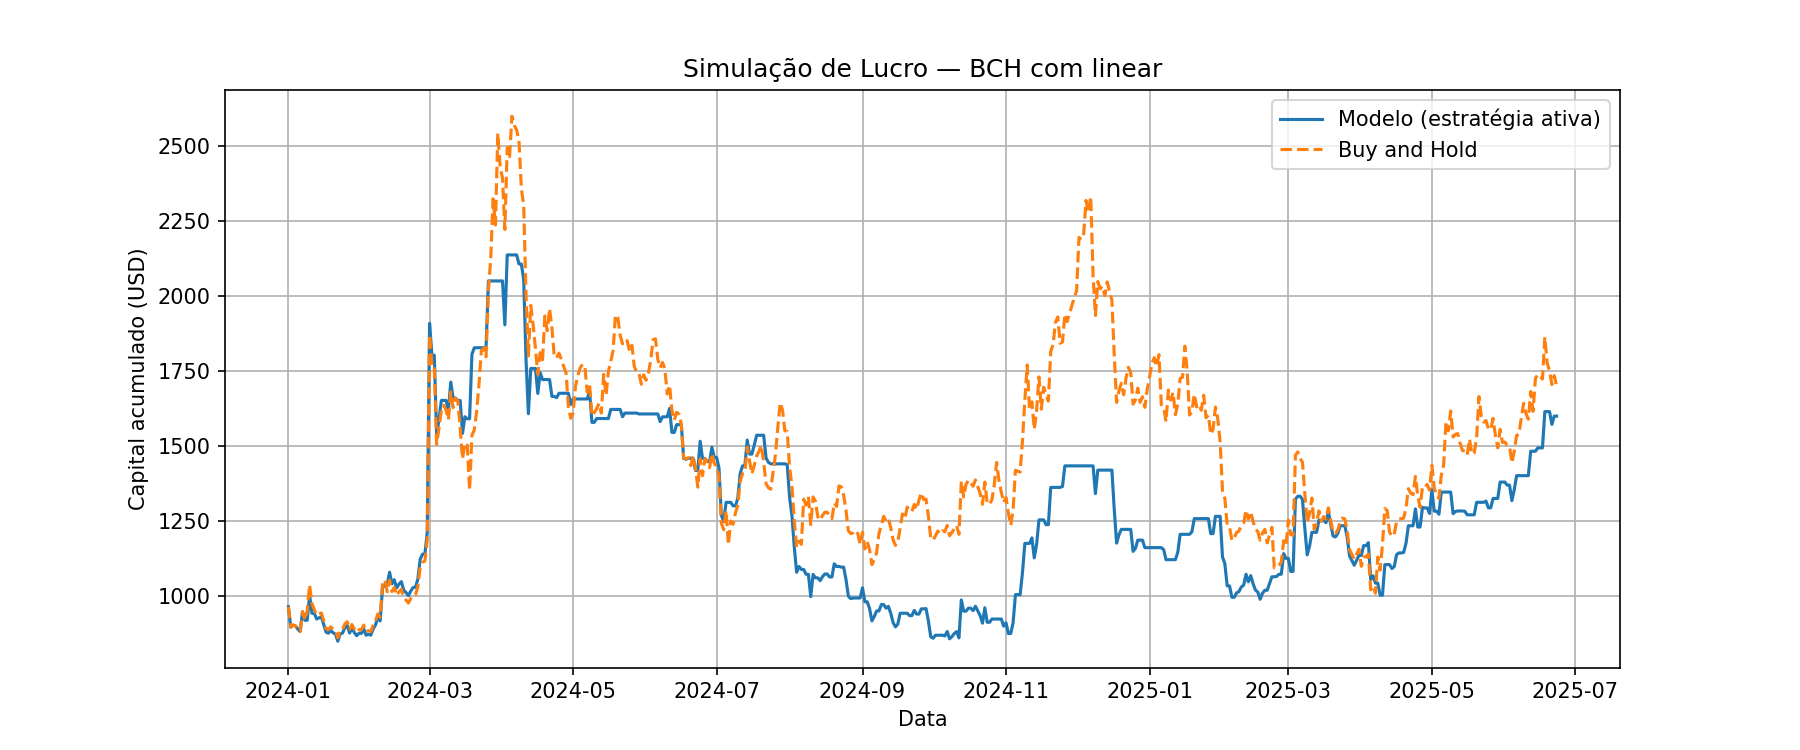

The data file committed next to this chart (first rows):
Data, preco_hoje, preco_amanha, Previsao, sinal, retorno_estrategia, retorno_hold, capital_estrategia, capital_hold
2024-01-01, 266.7, 257.1, 276.8, 1, 0.9637, 0.9637, 963.7, 963.7
2024-01-02, 257.1, 238.9, 258.1, 1, 0.9292, 0.9292, 895.5, 895.5
2024-01-03, 238.9, 240.7, 242.8, 1, 1.008, 1.008, 902.4, 902.4
2024-01-04, 240.7, 239.9, 249.5, 1, 0.9965, 0.9965, 899.3, 899.3
2024-01-05, 239.9, 237.2, 240.7, 1, 0.9887, 0.9887, 889.1, 889.1
2024-01-06, 237.2, 235, 239.5, 1, 0.9908, 0.9908, 880.9, 880.9
2024-01-07, 235, 252.6, 238.5, 1, 1.075, 1.075, 947, 947
2024-01-08, 252.6, 244.9, 262.1, 1, 0.9696, 0.9696, 918.3, 918.3
2024-01-09, 244.9, 253.5, 243.4, 0, 1.0, 1.035, 918.3, 950.4
2024-01-10, 253.5, 276.6, 263.9, 1, 1.091, 1.091, 1002, 1037
2024-01-11, 276.6, 259.9, 283.6, 1, 0.9398, 0.9398, 941.5, 974.4
2024-01-12, 259.9, 254.6, 256.9, 0, 1.0, 0.9794, 941.5, 954.3
2024-01-13, 254.6, 249.5, 265.1, 1, 0.98, 0.98, 922.7, 935.3
2024-01-14, 249.5, 250.4, 254.2, 1, 1.004, 1.004, 926.3, 938.9
2024-01-15, 250.4, 251.4, 255.5, 1, 1.004, 1.004, 930, 942.6
2024-01-16, 251.4, 244.4, 254.1, 1, 0.9721, 0.9721, 904, 916.3
2024-01-17, 244.4, 237.6, 245.6, 1, 0.9722, 0.9722, 878.8, 890.8
2024-01-18, 237.6, 236.6, 242.1, 1, 0.9959, 0.9959, 875.2, 887.2
2024-01-19, 236.6, 239.1, 242.2, 1, 1.01, 1.01, 884.4, 896.4
2024-01-20, 239.1, 237, 243.7, 1, 0.9912, 0.9912, 876.6, 888.5
2024-01-21, 237, 235.8, 239.8, 1, 0.9947, 0.9947, 872, 883.8
2024-01-22, 235.8, 229.4, 240.8, 1, 0.9729, 0.9729, 848.3, 859.9
2024-01-23, 229.4, 236.2, 233.3, 1, 1.03, 1.03, 873.7, 885.5
2024-01-24, 236.2, 236.7, 245.4, 1, 1.002, 1.002, 875.4, 887.3
2024-01-25, 236.7, 241.7, 239.5, 1, 1.021, 1.021, 893.8, 906
2024-01-26, 241.7, 243.6, 247.9, 1, 1.008, 1.008, 901.1, 913.4
2024-01-27, 243.6, 236.8, 247.8, 1, 0.9719, 0.9719, 875.8, 887.7
2024-01-28, 236.8, 241.1, 240.1, 1, 1.018, 1.018, 891.9, 904
2024-01-29, 241.1, 237.3, 249.4, 1, 0.984, 0.984, 877.6, 889.6
2024-01-30, 237.3, 234.4, 239.3, 1, 0.9878, 0.9878, 866.9, 878.7
2024-01-31, 234.4, 236.6, 239.2, 1, 1.009, 1.009, 875, 886.9
2024-02-01, 236.6, 236.4, 242, 1, 0.9995, 0.9995, 874.5, 886.4
2024-02-02, 236.4, 240.7, 239.7, 1, 1.018, 1.018, 890.2, 902.3
2024-02-03, 240.7, 234.8, 246.3, 1, 0.9758, 0.9758, 868.6, 880.4
2024-02-04, 234.8, 235.7, 236.7, 1, 1.004, 1.004, 871.7, 883.6
2024-02-05, 235.7, 234.9, 242.5, 1, 0.9965, 0.9965, 868.7, 880.5
2024-02-06, 234.9, 240.4, 238.8, 1, 1.024, 1.024, 889.1, 901.2
2024-02-07, 240.4, 244.1, 246.4, 1, 1.015, 1.015, 902.7, 915
2024-02-08, 244.1, 250.6, 247.7, 1, 1.027, 1.027, 927, 939.6
2024-02-09, 250.6, 247.8, 255.9, 1, 0.9885, 0.9885, 916.3, 928.8
2024-02-10, 247.8, 277.4, 250.4, 1, 1.12, 1.12, 1026, 1040
2024-02-11, 277.4, 280.8, 289.8, 1, 1.012, 1.012, 1039, 1053
2024-02-12, 280.8, 270.3, 277.7, 0, 1.0, 0.9624, 1039, 1013
2024-02-13, 270.3, 280.7, 275.1, 1, 1.039, 1.039, 1079, 1052
2024-02-14, 280.7, 270.6, 291.4, 1, 0.9639, 0.9639, 1040, 1014
2024-02-15, 270.6, 274.2, 270.9, 1, 1.013, 1.013, 1054, 1028
2024-02-16, 274.2, 267, 282.4, 1, 0.9739, 0.9739, 1026, 1001
2024-02-17, 267, 270.4, 268.4, 1, 1.013, 1.013, 1039, 1014
2024-02-18, 270.4, 272.5, 276.7, 1, 1.008, 1.008, 1047, 1022
2024-02-19, 272.5, 265.1, 275.4, 1, 0.9728, 0.9728, 1019, 993.8
2024-02-20, 265.1, 263, 267.2, 1, 0.9922, 0.9922, 1011, 986.1
2024-02-21, 263, 260.3, 268.9, 1, 0.9897, 0.9897, 1000, 975.9
2024-02-22, 260.3, 264.4, 263.7, 1, 1.016, 1.016, 1016, 991
2024-02-23, 264.4, 267.4, 269.2, 1, 1.012, 1.012, 1028, 1003
2024-02-24, 267.4, 267.7, 269.9, 1, 1.001, 1.001, 1029, 1004
2024-02-25, 267.7, 274.5, 270.6, 1, 1.025, 1.025, 1055, 1029
2024-02-26, 274.5, 291.9, 279.6, 1, 1.063, 1.063, 1122, 1094
2024-02-27, 291.9, 296.4, 296.2, 1, 1.015, 1.015, 1139, 1111
2024-02-28, 296.4, 297.8, 296.2, 0, 1.0, 1.005, 1139, 1117
2024-02-29, 297.8, 316.5, 302, 1, 1.063, 1.063, 1211, 1186
... 480 more rows
